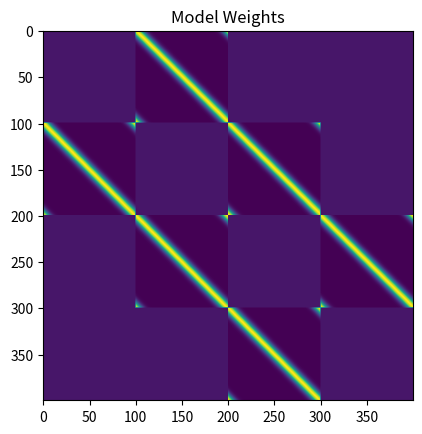
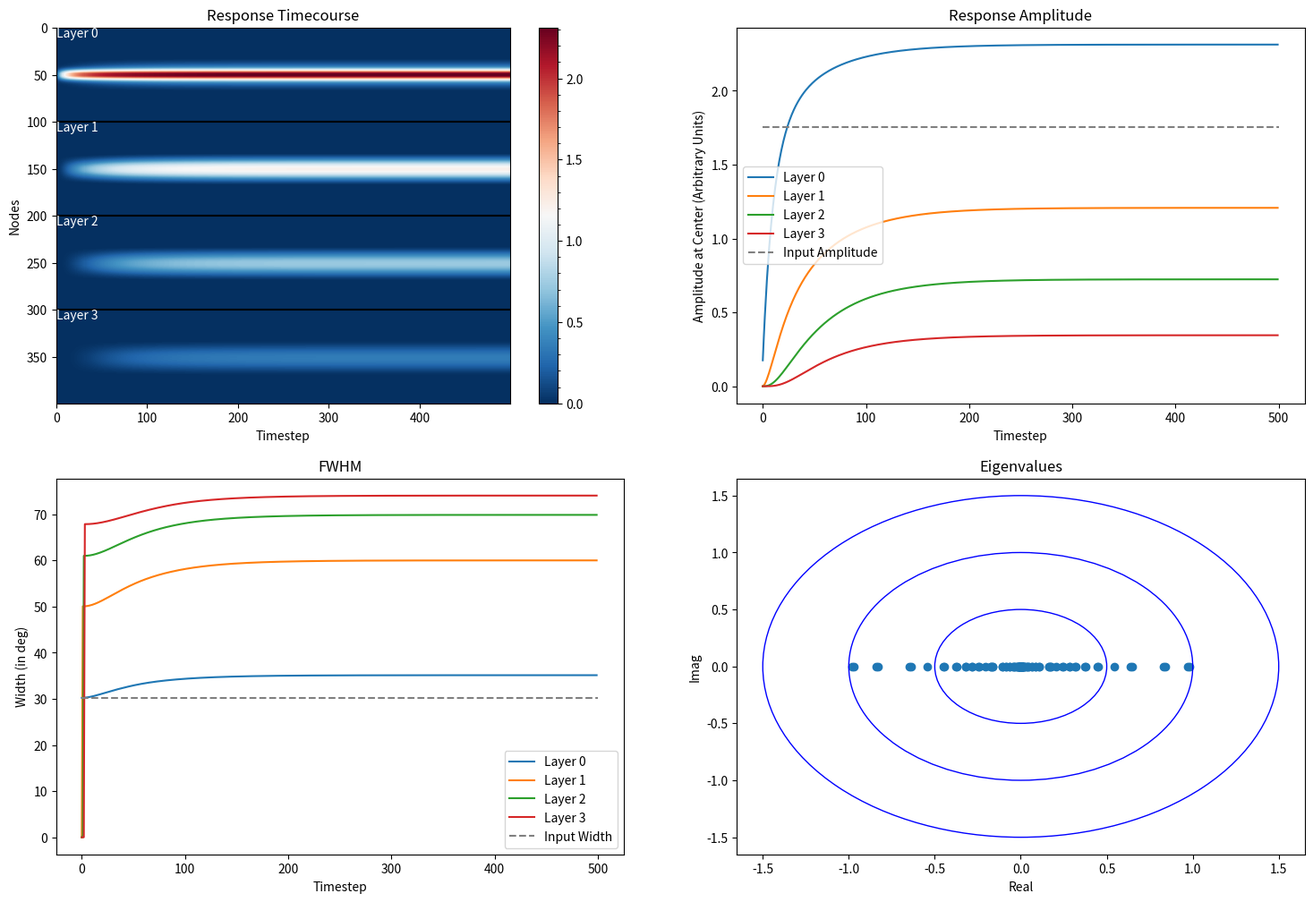
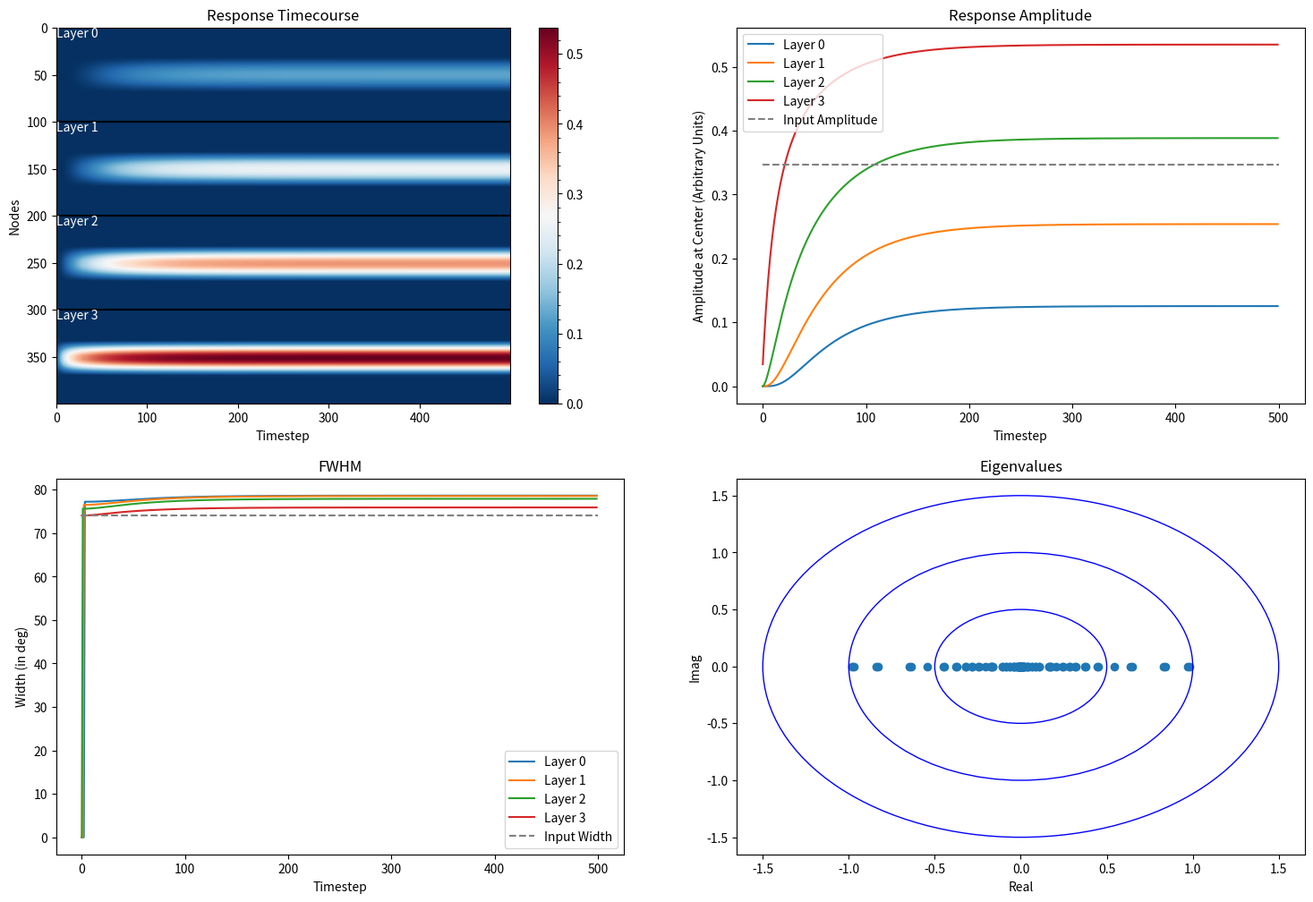
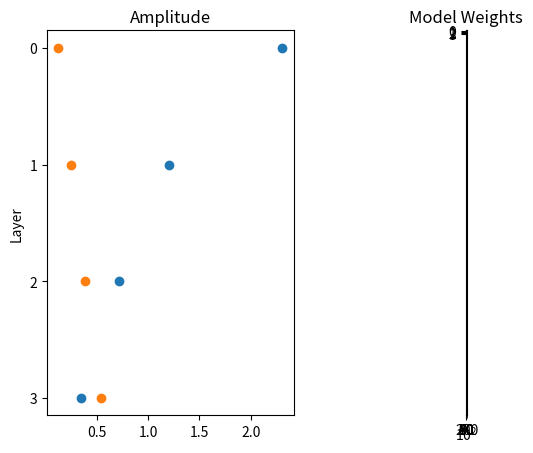
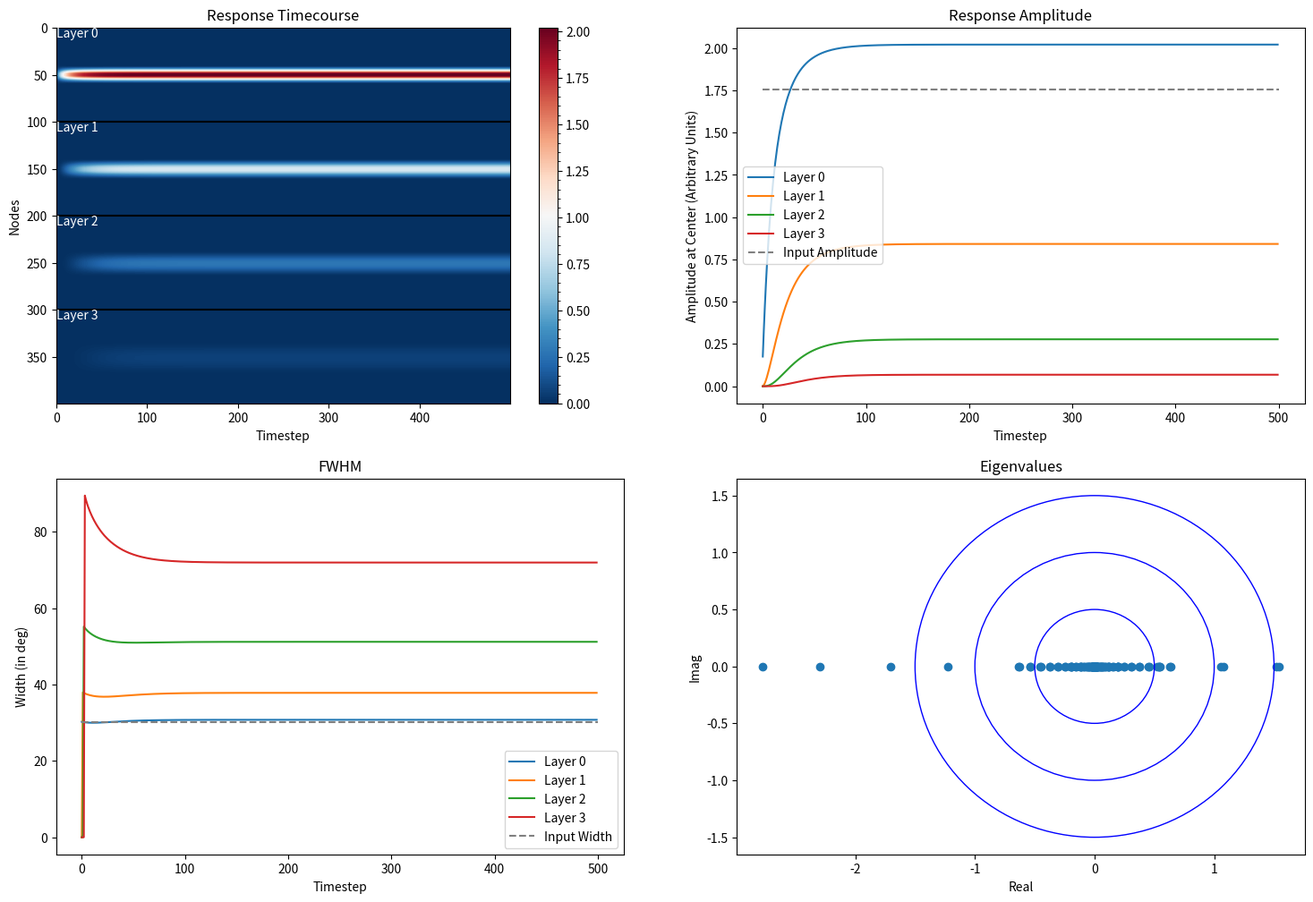
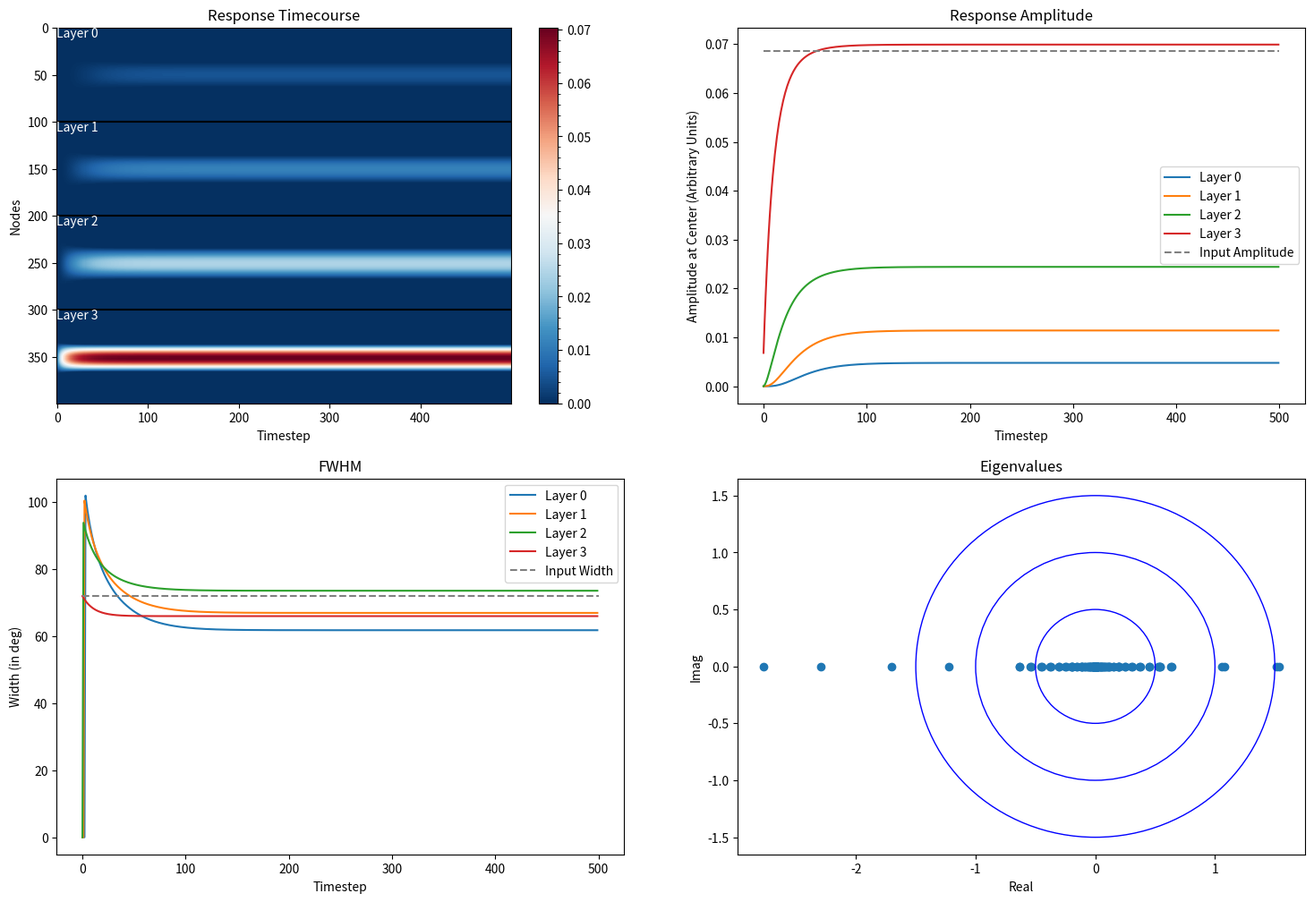
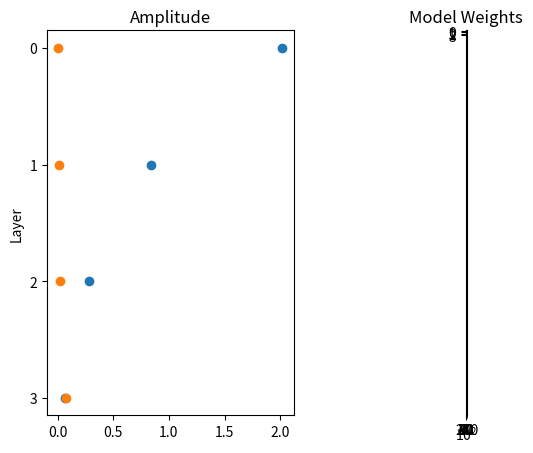
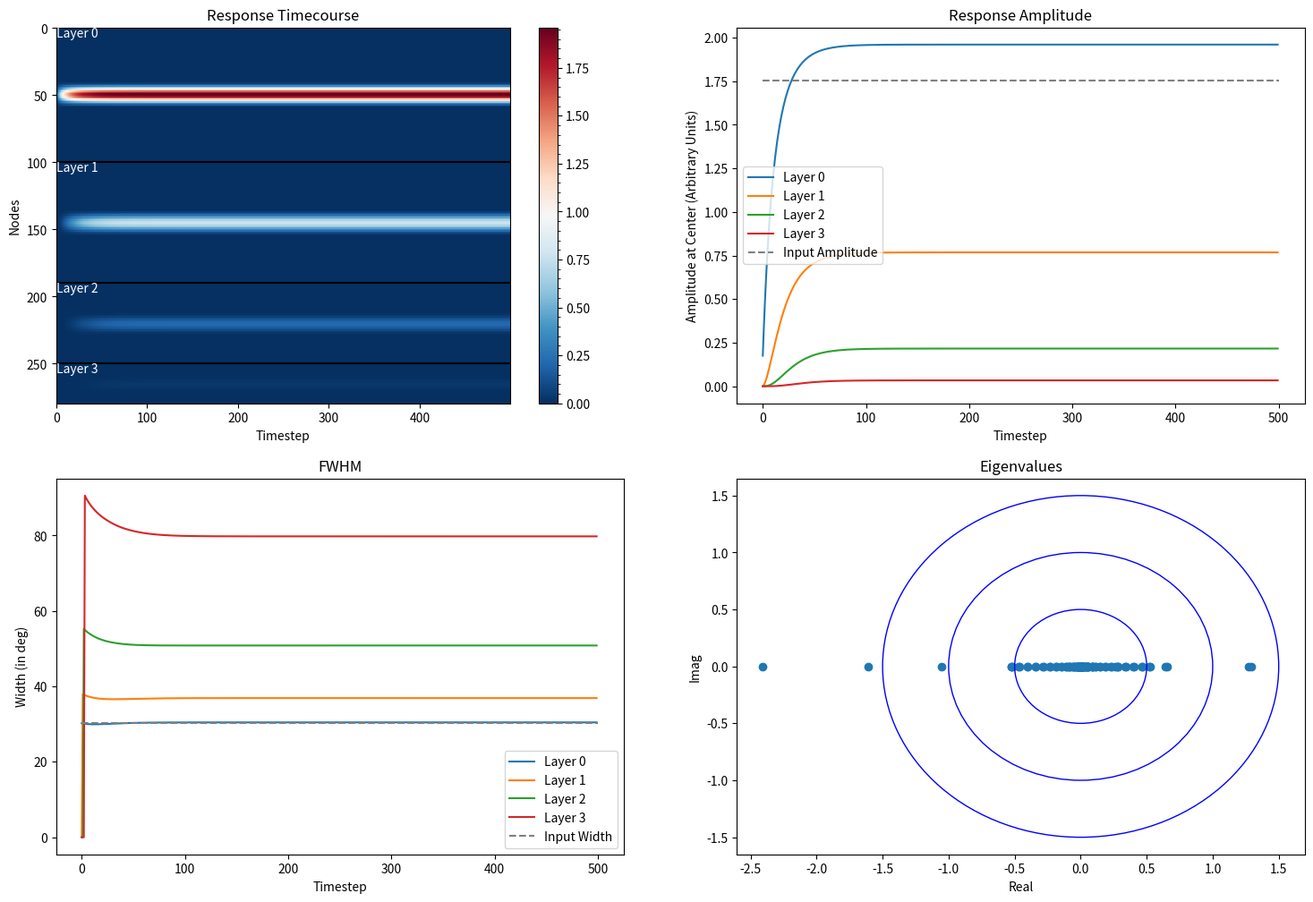
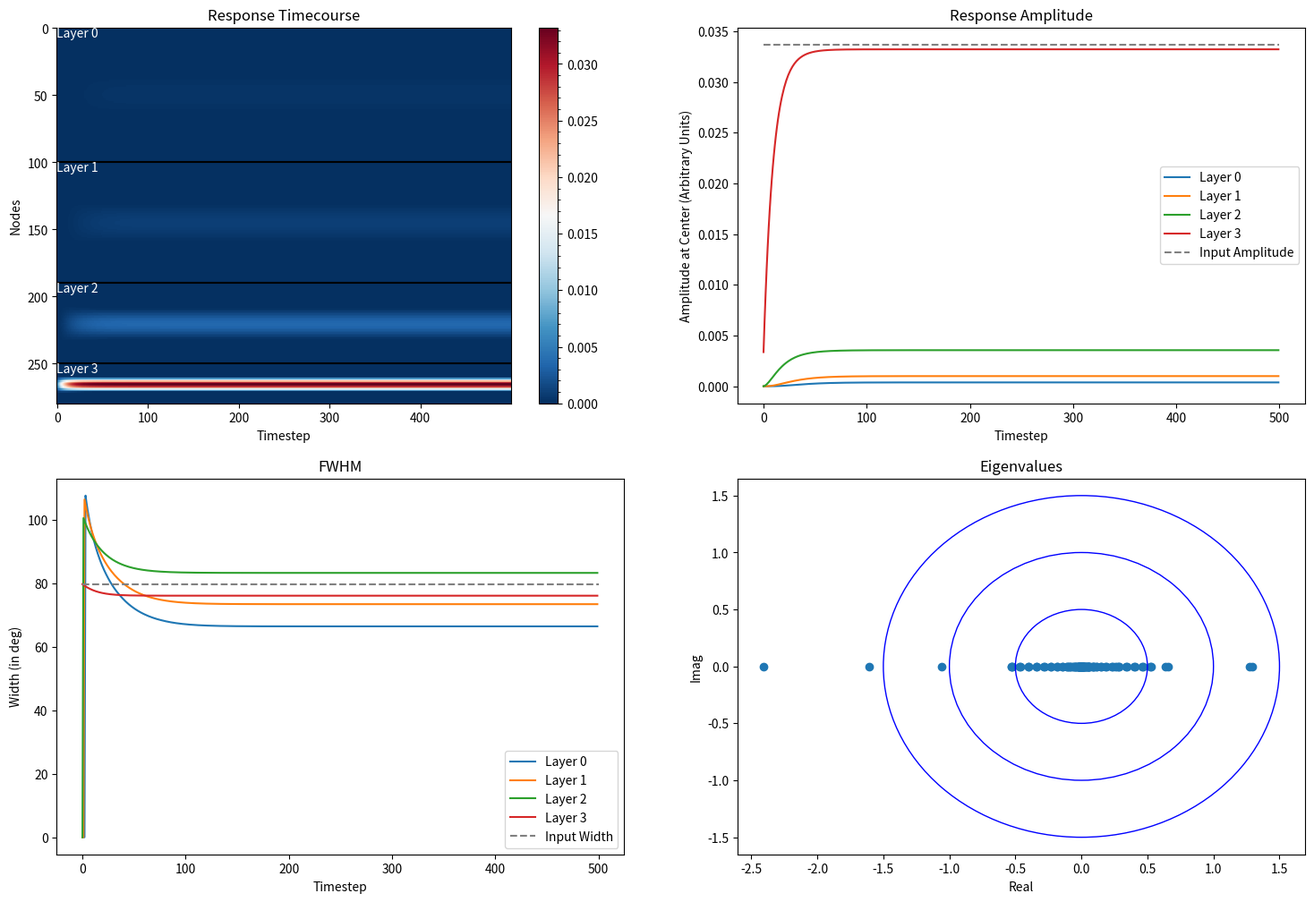
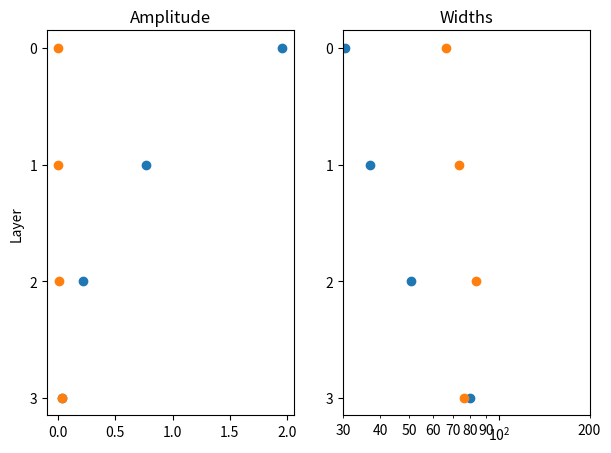

These figures' Python source, in order:
# %%
import numpy as np
import scipy.stats as stats
from scipy.signal import peak_widths, find_peaks
import matplotlib.pyplot as plt
import matplotlib.ticker as mticker
import itertools

# %%
class DynaToy:
    def __init__(self, layer_sizes):
        self.layer_sizes = layer_sizes
        self.layers = [np.zeros([m, 1]) for m in self.layer_sizes]

        self.r = np.concatenate(self.layers)
        self.W = np.zeros([len(self.r), len(self.r)])

        self.in_idx = np.arange(0, layer_sizes[0])
        self.out_idx = np.arange(len(self.r) - layer_sizes[-1], len(self.r))
        self.vth = np.zeros_like(self.r)

        self.W_ff_0 = 0.03
        self.W_ff_1 = 0.03
        self.W_fb_0 = 0.03
        self.W_fb_1 = 0.03

        self.W_r_0 = 0.03
        self.W_r_1 = 0.03

        self.dt = 1
        self.tau = 10   

    
    def init_weights(self, kappas = [], plot = False, return_matrices = False, recurrence = False, norm = False):
        W = np.zeros_like(self.W)
        W_L = []

        
        if not kappas:
            self.kappas = [1 for i in range(len(self.layer_sizes))]
        else:
            self.kappas = kappas

        # FF and FB connection weights
        for i in range(len(self.layer_sizes) - 1):
            rstart = int(np.sum(self.layer_sizes[:(i+1)]))
            rstop = rstart + self.layer_sizes[i+1]

            cstart = int(np.sum(self.layer_sizes[:i]))
            cstop = cstart + self.layer_sizes[i]

            shape = (self.layer_sizes[i+1], self.layer_sizes[i])

            W_l = np.zeros(shape)
            x = np.linspace(0, 2*np.pi, shape[1])

            for ii in range(shape[0]):
                loc = ((ii/shape[0]) * 2*np.pi)
                rf = stats.vonmises.pdf(x, self.kappas[i], loc)
                if norm: rf /= np.linalg.norm(rf)
                W_l[ii, :] = rf

            
            W_L.append(W_l)
            
            # FF Weights
            W[rstart:rstop, cstart:cstop] = W_l  * self.W_ff_0 + self.W_ff_1
            # FB weights
            W[cstart:cstop, rstart:rstop] = W_l.T  * self.W_fb_0 + self.W_fb_1

        if recurrence == 'vonmises':
            start = 0
            k1, k2, s1, s2 = 10, 1, 1, 1
            for i in range(len(self.layer_sizes)):
                stop = int(np.sum(self.layer_sizes[:(i+1)]))
                
                shape = [self.layer_sizes[i], self.layer_sizes[i]]
                W_l = np.zeros(shape)
                x = np.linspace(0, 2*np.pi, shape[1])

                for ii in range(shape[0]):
                    loc = ((ii/shape[0]) * 2*np.pi)
                    rf = stats.vonmises.pdf(x, k1, loc, scale = s1) - stats.vonmises.pdf(x, k2, loc, scale = s2) 
                    rf /= np.linalg.norm(rf)
                    W_l[ii, :] = rf * 1

                W[start:stop, start:stop] = W_l
                W_L.append(W_l)

                start = int(np.sum(self.layer_sizes[:(i+1)]))

        if recurrence == 'cosine':
            start = 0
            for i in range(len(self.layer_sizes)):
                stop = int(np.sum(self.layer_sizes[:(i+1)]))

                W_l = self.cos_weights(layer = i, W_0 = self.W_r_0, W_1 = self.W_r_1)

                W[start:stop, start:stop] = W_l
                W_L.append(W_l)

                start = int(np.sum(self.layer_sizes[:(i+1)]))


        if plot:
            plt.imshow(W)
            plt.title("Model Weights")

        if return_matrices:
            return W, W_L


        W /= np.linalg.norm(W)
        return W
    

    def step(self, r):    
        self.r = self.W @ r
        self.r /= np.linalg.norm(self.r)
        # self.r /= self.r.max()
        
        return self.r
    

    def euler(self, h):
        r = np.zeros_like(h)
        y = self.W @ self.r + h - self.vth
        y[y < 0] = 0

        r[:] = (1 - (self.dt/self.tau)) * self.r + (self.dt/self.tau) * y
        
        return r
    

    def W_theta(self, theta, W_0, W_1):
        return W_1 + 2*W_0 * np.cos(theta)


    def cos_weights(self, layer, W_0 = 0.3, W_1 = 1.5):
        delta = 2*np.pi/self.layer_sizes[0]
        grid_positions = np.arange(0, self.layer_sizes[layer])

        theta = np.linspace(0, 2*np.pi, self.layer_sizes[layer])

        W = np.zeros([theta.size, theta.size])

        # Set weights
        for i, j, in itertools.product(grid_positions, grid_positions):
            W[i, j] = self.W_theta(theta[i] - theta[j],  W_0, W_1) * (delta / (2*np.pi))

        return W
    

    def reset(self):
        self.layers = [np.zeros([m, 1]) for m in self.layer_sizes]

        self.r = np.concatenate(self.layers)

    
    def compute_widths(self):
        start = 0
        widths = np.zeros(len(self.layer_sizes))

        for i, layer in enumerate(self.layer_sizes):
            stop = start + layer
            response = self.r[start:stop].squeeze()

            peak, _ = find_peaks(response)
            width, _, _, _ = peak_widths(response, peak)

            if len(width) != 1:
                width = 0
            widths[i] = (width/layer) * 360
            
            start += self.layer_sizes[i]

        return widths
    

    def compute_amplitudes(self):
        start = 0
        amps = np.zeros(len(self.layer_sizes))

        for i, layer in enumerate(self.layer_sizes):
            stop = start + layer
            response = self.r[start:stop].squeeze()
            
            amps[i] = response.max()

            start += self.layer_sizes[i]

        return amps


    def plot(self, timecourse, h, stim_on = 0):
        # Plotting
        fig, axs = plt.subplots(2, 2, figsize = [18, 12])

        # Timecourse
        ax = axs[0, 0]
        fig1 = ax.imshow(timecourse, aspect = 'auto', interpolation='none', cmap = 'RdBu_r')
        cbar = fig.colorbar(fig1)
        cbar.minorticks_on()
        ax.set_title("Response Timecourse")
        ax.set_xlabel("Timestep")
        ax.set_ylabel("Nodes")
        pos = 0
        for i, layer in enumerate(self.layer_sizes):
            ax.text(0, 1-(pos/self.r.shape[0]), "Layer %d" % i, horizontalalignment='left',
                        verticalalignment='top', transform=ax.transAxes, color = 'white')
            pos += layer
            if i != len(self.layer_sizes)-1:
                ax.axhline(pos, color = 'black')
            
            
        # Amplitude
        ax = axs[0, 1]
        start = 0
        for i in range(len(self.layer_sizes)):
            if i+1:
                midpoint = int(start + self.layer_sizes[i]/2)
                timeseries = timecourse[midpoint, :]
                ax.plot(timeseries, label = 'Layer %d' % i)
            start += self.layer_sizes[i]

        ax.hlines(h.max(), xmin = 0, xmax = timecourse.shape[1], color = 'gray', linestyle = "--", label = 'Input Amplitude')
        if stim_on:
            ax.axvline(self, ymin = 0, ymax = 1, color = 'red', label = 'Stim Offset', alpha = 0.5)
        ax.legend()
        ax.set_title("Response Amplitude")
        ax.set_xlabel("Timestep")
        ax.set_ylabel("Amplitude at Center (Arbitrary Units)")

        # Compute widths in each layer, plot over time
        ax = axs[1, 0]

        start = 0
        Widths = np.zeros([len(self.layer_sizes), timecourse.shape[1]])

        for i, layer in enumerate(self.layer_sizes):
            stop = start + layer
            layer_timecourse = timecourse[start:stop, :]

            for t, response in enumerate(layer_timecourse.T):
                
                peak, _ = find_peaks(response)
                width, _, _, _ = peak_widths(response, peak)
                if len(width) != 1:
                    width = 0
                Widths[i, t] = (width/layer) * 360
            start += self.layer_sizes[i]
            ax.plot(Widths[i, :], label = 'Layer %d' % i)

        h_peak, _ = find_peaks(h.squeeze())
        h_width, _, _, _ = peak_widths(h.squeeze(), h_peak)
        h_width = h_width/h.shape[0] * 360

        ax.hlines(h_width, xmin = 0, xmax = timecourse.shape[1], color = 'gray', linestyle = "--", label = 'Input Width')
        if stim_on:
            ax.axvline(stim_on, ymin = 0, ymax = 1, color = 'red', alpha = 0.5, label = 'Stim Offset')
        ax.legend()
        ax.set_title("FWHM")
        ax.set_xlabel("Timestep")
        ax.set_ylabel("Width (in deg)")

        ax = axs[1, 1]
        eigvals = np.linalg.eigvals(self.W)
        # extract real part 
        x = [ele.real for ele in eigvals] 
        # extract imaginary part 
        y = [ele.imag for ele in eigvals]
        ax.scatter(x, y)
        circ = plt.Circle((0, 0), radius=1, edgecolor='b', facecolor='None')
        circ2 = plt.Circle((0, 0), radius=0.5, edgecolor='b', facecolor='None')
        circ3 = plt.Circle((0, 0), radius=1.5, edgecolor='b', facecolor='None')
        ax.add_patch(circ)
        ax.add_patch(circ2)
        ax.add_patch(circ3)
        ax.set_title("Eigenvalues")
        ax.set_xlabel("Real")
        ax.set_ylabel("Imag")

        plt.show()
            
        
        




# %% [markdown]
# # Main Model Parameters
# - layer sizes: # of nodes in each 'layer'
# - kappas: kappa parameters for the Von Mises functions that map connections from one layer's nodes to the next
# - W_ff_0: Scalar that scales the FF weights 
# - W_ff_1: Constant that shifts the FF weights. 
# - W_fb_0: Scalar that scales the FB weights 
# - W_fb_1: Constant that shifts the FB weights 
# 
# Recurrence and lateral connections are optional. 
# - recurrence: String that declares what type of recurrence to use. Default is '' (none). Cosine works. Von Mises Explodes. 
# - W_r_0: Scalar that scales the Recurrence weights
# - W_r_1: Constant that shifts the Recurrence weights
# 
# 
# # Simulation Parameters
# - n_timesteps: # of timepoints
# - x_pos: center of VonMises used to simulate the stimulus input signal
# - stim_on: duration of stimulus input signal
# - k_input: kappa parameter of the Von Mises used for the input signal
# 

# %% [markdown]
# Could attention modulation work here by scaling the recurrent weights in each layer?
# 
# Or, Recurrent weights are exist in a state, such that, when inhibited, they sharpen the representation in a layer

# %% [markdown]
# # Tuning Widths

# %%
n_timesteps = 500
stim_on = 500
# layer_sizes = [1000, 900, 600, 300]
layer_sizes = [100, 90, 60, 30]
layer_sizes = [100, 100, 100, 100]
kappas = [36, 12, 4]            # 36, 12, 4, give similar tuning widths to perception condition
kappas = [10, 10, 10]    
k_input = 20

model = DynaToy(layer_sizes)
model.W_ff_0 = .04     # Scales the FF weights - affects the next layer's amplitude
model.W_ff_1 = -.003       # Shifts the FF weights 
model.W_fb_0 = .04   # Scales the FB weights - affects the prev layer's amplitude
model.W_fb_1 = -.003        # Shifts the FB weights 


# Scale and Shift the Recurrence weights
model.W_r_0 = .5
model.W_r_1 = -0.3

recurrence = ''

model.W, W_L = model.init_weights(plot = True, kappas = kappas, return_matrices=True, recurrence = recurrence)

# Each Layer's Center locations for computing peak tuning widths
peaks = []
pos = 0
for i in range(len(model.layer_sizes)):
    peak  = pos + int(model.layer_sizes[i]/2) 
    peaks.append(peak)
    pos += model.layer_sizes[i]

# Feedforward
x_pos = 180
theta = np.linspace(0, 2*np.pi, layer_sizes[0])
h = stats.vonmises.pdf(theta, k_input, np.radians(x_pos), 1)
# h/= h.max()
h = np.expand_dims(h, 1)

timecourse_ff = np.zeros([model.r.shape[0], n_timesteps])
H = np.zeros_like(timecourse_ff)
Widths_ff = np.zeros([len(model.layer_sizes), n_timesteps])
Amps_ff = np.zeros([len(model.layer_sizes), n_timesteps])

for t in range(n_timesteps):
    x_in = np.zeros_like(model.r)
    if t < stim_on:
        x_in[model.in_idx] = h
        model.r = model.euler(h = x_in)
    else:
        model.r = model.euler(h = x_in)

    timecourse_ff[:, t] = model.r.squeeze()
    H[:, t] = x_in.squeeze()
    Widths_ff[:, t] = model.compute_widths()
    Amps_ff[:, t] = model.compute_amplitudes()
model.plot(timecourse_ff, h)

# Feedback
h = model.r[model.out_idx]
model.reset()

theta = np.linspace(0, 2*np.pi, layer_sizes[-1])
# h = stats.vonmises.pdf(theta, k_input, np.radians(x_pos), 1)
# h = np.expand_dims(h, 1)

timecourse_fb = np.zeros([model.r.shape[0], n_timesteps])
H = np.zeros_like(timecourse_fb)
Widths_fb = np.zeros([len(model.layer_sizes), n_timesteps])
Amps_fb = np.zeros([len(model.layer_sizes), n_timesteps])

for t in range(n_timesteps):
    x_in = np.zeros_like(model.r)
    if t < stim_on:
        x_in[model.out_idx] = h
        model.r = model.euler(h = x_in)
    else:
        model.r = model.euler(h = x_in)

    timecourse_fb[:, t] = model.r.squeeze()
    H[:, t] = x_in.squeeze()
    Amps_fb[:, t] = model.compute_amplitudes()
    Widths_fb[:, t] = model.compute_widths()

model.plot(timecourse_fb, h)

fig, axs = plt.subplots(1, 2, figsize = [7, 5])

t = 250

# Amplitude
ax = axs[0]

ax.scatter(x = Amps_ff[:, t], y = [i for i in range(len(model.layer_sizes))])
ax.scatter(x = Amps_fb[:, t], y = [i for i in range(len(model.layer_sizes))])
ax.invert_yaxis()
ax.set_title("Amplitude")
ax.set_ylabel("Layer")
ax.set_yticks([i for i in range(len(model.layer_sizes))])

ax = axs[1]

ax.scatter(x = Widths_ff[:, t], y = [i for i in range(len(model.layer_sizes))])
ax.scatter(x = Widths_fb[:, t], y = [i for i in range(len(model.layer_sizes))])
ax.invert_yaxis()
ax.set_title("Widths")
ax.set_yticks([i for i in range(len(model.layer_sizes))])
ax.set_xlim([30, 200])
ax.set_xscale('log')
ax.xaxis.set_minor_formatter(mticker.ScalarFormatter())

# %%
n_timesteps = 500
stim_on = 500
# layer_sizes = [1000, 900, 600, 300]
layer_sizes = [100, 100, 100, 100]
kappas = [36, 12, 4]            # 36, 12, 4, give similar tuning widths to perception condition
# kappas = [10, 10, 10]    
k_input = 20

model = DynaToy(layer_sizes)
model.W_ff_0 = .03     # Scales the FF weights - affects the next layer's amplitude
model.W_ff_1 = -.000       # Shifts the FF weights 
model.W_fb_0 = .03   # Scales the FB weights - affects the prev layer's amplitude
model.W_fb_1 = -.000        # Shifts the FB weights 


# Scale and Shift the Recurrence weights
model.W_r_0 = .8
model.W_r_1 = -2

recurrence = 'cosine'

model.W, W_L = model.init_weights(plot = True, kappas = kappas, return_matrices=True, recurrence = recurrence)

# Each Layer's Center locations for computing peak tuning widths
peaks = []
pos = 0
for i in range(len(model.layer_sizes)):
    peak  = pos + int(model.layer_sizes[i]/2) 
    peaks.append(peak)
    pos += model.layer_sizes[i]

# Feedforward
x_pos = 180
theta = np.linspace(0, 2*np.pi, layer_sizes[0])
h = stats.vonmises.pdf(theta, k_input, np.radians(x_pos), 1)
# h/= h.max()
h = np.expand_dims(h, 1)

timecourse_ff = np.zeros([model.r.shape[0], n_timesteps])
H = np.zeros_like(timecourse_ff)
Widths_ff = np.zeros([len(model.layer_sizes), n_timesteps])
Amps_ff = np.zeros([len(model.layer_sizes), n_timesteps])

for t in range(n_timesteps):
    x_in = np.zeros_like(model.r)
    if t < stim_on:
        x_in[model.in_idx] = h
        model.r = model.euler(h = x_in)
    else:
        model.r = model.euler(h = x_in)

    timecourse_ff[:, t] = model.r.squeeze()
    H[:, t] = x_in.squeeze()
    Widths_ff[:, t] = model.compute_widths()
    Amps_ff[:, t] = model.compute_amplitudes()
model.plot(timecourse_ff, h)

# Feedback
h = model.r[model.out_idx]
model.reset()

theta = np.linspace(0, 2*np.pi, layer_sizes[-1])
# h = stats.vonmises.pdf(theta, k_input, np.radians(x_pos), 1)
# h = np.expand_dims(h, 1)

timecourse_fb = np.zeros([model.r.shape[0], n_timesteps])
H = np.zeros_like(timecourse_fb)
Widths_fb = np.zeros([len(model.layer_sizes), n_timesteps])
Amps_fb = np.zeros([len(model.layer_sizes), n_timesteps])

for t in range(n_timesteps):
    x_in = np.zeros_like(model.r)
    if t < stim_on:
        x_in[model.out_idx] = h
        model.r = model.euler(h = x_in)
    else:
        model.r = model.euler(h = x_in)

    timecourse_fb[:, t] = model.r.squeeze()
    H[:, t] = x_in.squeeze()
    Amps_fb[:, t] = model.compute_amplitudes()
    Widths_fb[:, t] = model.compute_widths()

model.plot(timecourse_fb, h)

fig, axs = plt.subplots(1, 2, figsize = [7, 5])

t = 499

# Amplitude
ax = axs[0]

ax.scatter(x = Amps_ff[:, t], y = [i for i in range(len(model.layer_sizes))])
ax.scatter(x = Amps_fb[:, t], y = [i for i in range(len(model.layer_sizes))])
ax.invert_yaxis()
ax.set_title("Amplitude")
ax.set_ylabel("Layer")
ax.set_yticks([i for i in range(len(model.layer_sizes))])

ax = axs[1]

ax.scatter(x = Widths_ff[:, t], y = [i for i in range(len(model.layer_sizes))])
ax.scatter(x = Widths_fb[:, t], y = [i for i in range(len(model.layer_sizes))])
ax.invert_yaxis()
ax.set_title("Widths")
ax.set_yticks([i for i in range(len(model.layer_sizes))])
ax.set_xlim([30, 200])
ax.set_xscale('log')
ax.xaxis.set_minor_formatter(mticker.ScalarFormatter())

# %%
n_timesteps = 500
stim_on = 500
# layer_sizes = [1000, 900, 600, 300]
layer_sizes = [100, 90, 60, 30]

kappas = [36, 12, 4]            # 36, 12, 4, give similar tuning widths to perception condition
# kappas = [10, 10, 10]    
k_input = 20

model = DynaToy(layer_sizes)
model.W_ff_0 = .03     # Scales the FF weights - affects the next layer's amplitude
model.W_ff_1 = -.000       # Shifts the FF weights 
model.W_fb_0 = .03   # Scales the FB weights - affects the prev layer's amplitude
model.W_fb_1 = -.000        # Shifts the FB weights 


# Scale and Shift the Recurrence weights
model.W_r_0 = .8
model.W_r_1 = -2

recurrence = 'cosine'

model.W, W_L = model.init_weights(plot = True, kappas = kappas, return_matrices=True, recurrence = recurrence)

# Each Layer's Center locations for computing peak tuning widths
peaks = []
pos = 0
for i in range(len(model.layer_sizes)):
    peak  = pos + int(model.layer_sizes[i]/2) 
    peaks.append(peak)
    pos += model.layer_sizes[i]

# Feedforward
x_pos = 180
theta = np.linspace(0, 2*np.pi, layer_sizes[0])
h = stats.vonmises.pdf(theta, k_input, np.radians(x_pos), 1)
# h/= h.max()
h = np.expand_dims(h, 1)

timecourse_ff = np.zeros([model.r.shape[0], n_timesteps])
H = np.zeros_like(timecourse_ff)
Widths_ff = np.zeros([len(model.layer_sizes), n_timesteps])
Amps_ff = np.zeros([len(model.layer_sizes), n_timesteps])

for t in range(n_timesteps):
    x_in = np.zeros_like(model.r)
    if t < stim_on:
        x_in[model.in_idx] = h
        model.r = model.euler(h = x_in)
    else:
        model.r = model.euler(h = x_in)

    timecourse_ff[:, t] = model.r.squeeze()
    H[:, t] = x_in.squeeze()
    Widths_ff[:, t] = model.compute_widths()
    Amps_ff[:, t] = model.compute_amplitudes()
model.plot(timecourse_ff, h)

# Feedback
h = model.r[model.out_idx]
model.reset()

theta = np.linspace(0, 2*np.pi, layer_sizes[-1])
# h = stats.vonmises.pdf(theta, k_input, np.radians(x_pos), 1)
# h = np.expand_dims(h, 1)

timecourse_fb = np.zeros([model.r.shape[0], n_timesteps])
H = np.zeros_like(timecourse_fb)
Widths_fb = np.zeros([len(model.layer_sizes), n_timesteps])
Amps_fb = np.zeros([len(model.layer_sizes), n_timesteps])

for t in range(n_timesteps):
    x_in = np.zeros_like(model.r)
    if t < stim_on:
        x_in[model.out_idx] = h
        model.r = model.euler(h = x_in)
    else:
        model.r = model.euler(h = x_in)

    timecourse_fb[:, t] = model.r.squeeze()
    H[:, t] = x_in.squeeze()
    Amps_fb[:, t] = model.compute_amplitudes()
    Widths_fb[:, t] = model.compute_widths()

model.plot(timecourse_fb, h)

fig, axs = plt.subplots(1, 2, figsize = [7, 5])

t = 499

# Amplitude
ax = axs[0]

ax.scatter(x = Amps_ff[:, t], y = [i for i in range(len(model.layer_sizes))])
ax.scatter(x = Amps_fb[:, t], y = [i for i in range(len(model.layer_sizes))])
ax.invert_yaxis()
ax.set_title("Amplitude")
ax.set_ylabel("Layer")
ax.set_yticks([i for i in range(len(model.layer_sizes))])

ax = axs[1]

ax.scatter(x = Widths_ff[:, t], y = [i for i in range(len(model.layer_sizes))])
ax.scatter(x = Widths_fb[:, t], y = [i for i in range(len(model.layer_sizes))])
ax.invert_yaxis()
ax.set_title("Widths")
ax.set_yticks([i for i in range(len(model.layer_sizes))])
ax.set_xlim([30, 200])
ax.set_xscale('log')
ax.xaxis.set_minor_formatter(mticker.ScalarFormatter())

# %%
